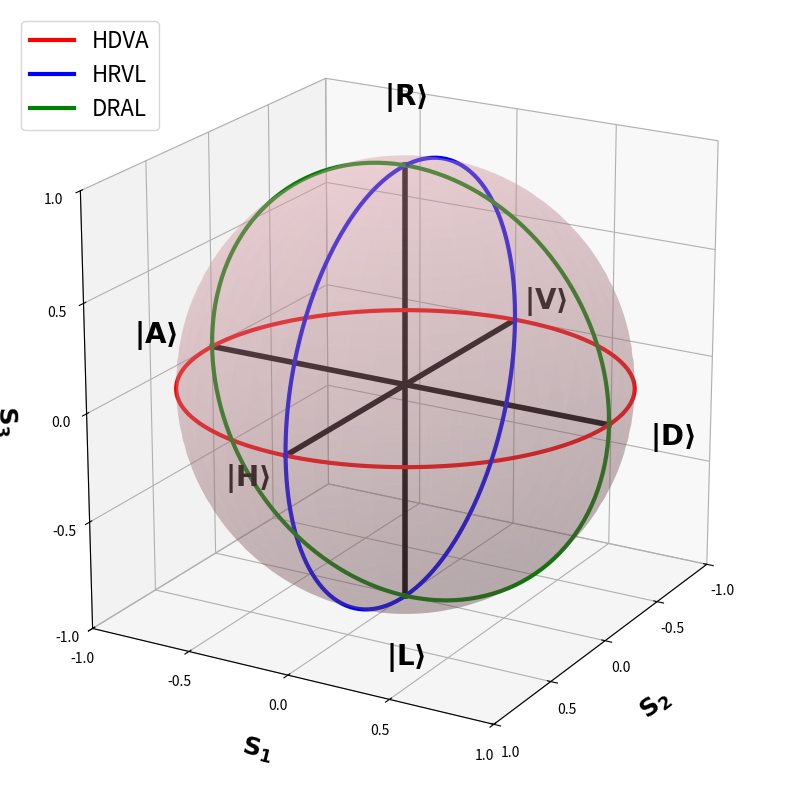

The matplotlib source for this figure:
import matplotlib.pyplot as plt
import numpy as np
from mpl_toolkits.mplot3d import Axes3D

# Create figure
fig = plt.figure(figsize=(10, 10))
ax = fig.add_subplot(111, projection="3d")

# Define axes limits (from -1 to 1 for all Stokes parameters)
ax.set_xlim([-1, 1])
ax.set_ylim([-1, 1])
ax.set_zlim([-1, 1])

# Set axis labels with LaTeX formatting and ensure S_3 is properly positioned
ax.set_xlabel(r"$\mathbf{S_2}$", fontsize=18, fontweight="bold", labelpad=15)
ax.set_ylabel(r"$\mathbf{S_1}$", fontsize=18, fontweight="bold", labelpad=15)
ax.set_zlabel(r"$\mathbf{S_3}$", fontsize=18, fontweight="bold", labelpad=15)

# Generate smooth sphere surface
u = np.linspace(0, 2 * np.pi, 150)
v = np.linspace(0, np.pi, 100)
x = np.outer(np.cos(u), np.sin(v))
y = np.outer(np.sin(u), np.sin(v))
z = np.outer(np.ones(np.size(u)), np.cos(v))

# Apply soft aesthetic color with transparency
ax.plot_surface(x, y, z, color="lightpink", alpha=0.25, edgecolor="none")

# Draw thick coordinate axes with labeled ticks
axis_linewidth = 4
ax.plot([-1, 1], [0, 0], [0, 0], "k-", lw=axis_linewidth)  # S1 axis
ax.plot([0, 0], [-1, 1], [0, 0], "k-", lw=axis_linewidth)  # S2 axis
ax.plot([0, 0], [0, 0], [-1, 1], "k-", lw=axis_linewidth)  # S3 axis

# Set tick values for better readability
ax.set_xticks([-1, -0.5, 0, 0.5, 1])
ax.set_yticks([-1, -0.5, 0, 0.5, 1])
ax.set_zticks([-1, -0.5, 0, 0.5, 1])

# Ensure S_3 is properly visible by adjusting view angle
ax.view_init(elev=20, azim=30)

# Adjust aspect ratio to make the sphere appear correctly
ax.set_box_aspect([1, 1, 1])

# Basis states at extreme points, with more spacing for better readability
label_offset = 0.3
points = {
    r"$\mathbf{|H\rangle}$": (1 + label_offset, 0, 0),
    r"$\mathbf{|V\rangle}$": (-1 - label_offset, 0, 0),
    r"$\mathbf{|D\rangle}$": (0, 1 + label_offset, 0),
    r"$\mathbf{|A\rangle}$": (0, -1 - label_offset, 0),
    r"$\mathbf{|R\rangle}$": (0, 0, 1 + label_offset),
    r"$\mathbf{|L\rangle}$": (0, 0, -1 - label_offset),
}

# Plot labels with high contrast and increased spacing
for label, (px, py, pz) in points.items():
    ax.text(
        px,
        py,
        pz,
        label,
        fontsize=20,
        fontweight="bold",
        color="black",
        ha="center",
        va="center",
    )

# Three manuscript trajectories on the Poincare sphere.
# theta is the polarization-state angle used in the paper.
num_points = 300
theta = np.linspace(0, np.pi, num_points)

# HDVA: rotation around S3, path in the S1-S2 plane.
hdva_x = np.cos(2 * theta)
hdva_y = np.sin(2 * theta)
hdva_z = np.zeros_like(theta)
ax.plot(hdva_x, hdva_y, hdva_z, color="red", linewidth=3, label="HDVA")

# HRVL: rotation around S2, path in the S1-S3 plane.
hrvl_x = np.cos(2 * theta)
hrvl_y = np.zeros_like(theta)
hrvl_z = np.sin(2 * theta)
ax.plot(hrvl_x, hrvl_y, hrvl_z, color="blue", linewidth=3, label="HRVL")

# DRAL: rotation around S1, path in the S2-S3 plane.
dral_x = np.zeros_like(theta)
dral_y = np.sin(2 * theta)
dral_z = -np.cos(2 * theta)
ax.plot(dral_x, dral_y, dral_z, color="green", linewidth=3, label="DRAL")

# Add arrows indicating increasing theta.
arrow_idx = num_points // 4
for path_x, path_y, path_z, color in [
    (hdva_x, hdva_y, hdva_z, "red"),
    (hrvl_x, hrvl_y, hrvl_z, "blue"),
    (dral_x, dral_y, dral_z, "green"),
]:
    ax.quiver(
        path_x[arrow_idx],
        path_y[arrow_idx],
        path_z[arrow_idx],
        path_x[arrow_idx + 1] - path_x[arrow_idx],
        path_y[arrow_idx + 1] - path_y[arrow_idx],
        path_z[arrow_idx + 1] - path_z[arrow_idx],
        color=color,
        linewidth=3,
        arrow_length_ratio=0.2,
    )

ax.legend(loc="upper left", fontsize=16)

# Save figure with 300 dpi resolution
plt.savefig("poincare_sphere_HDVA_HRVL_DRAL.png", dpi=300)

# Show figure
plt.show()
